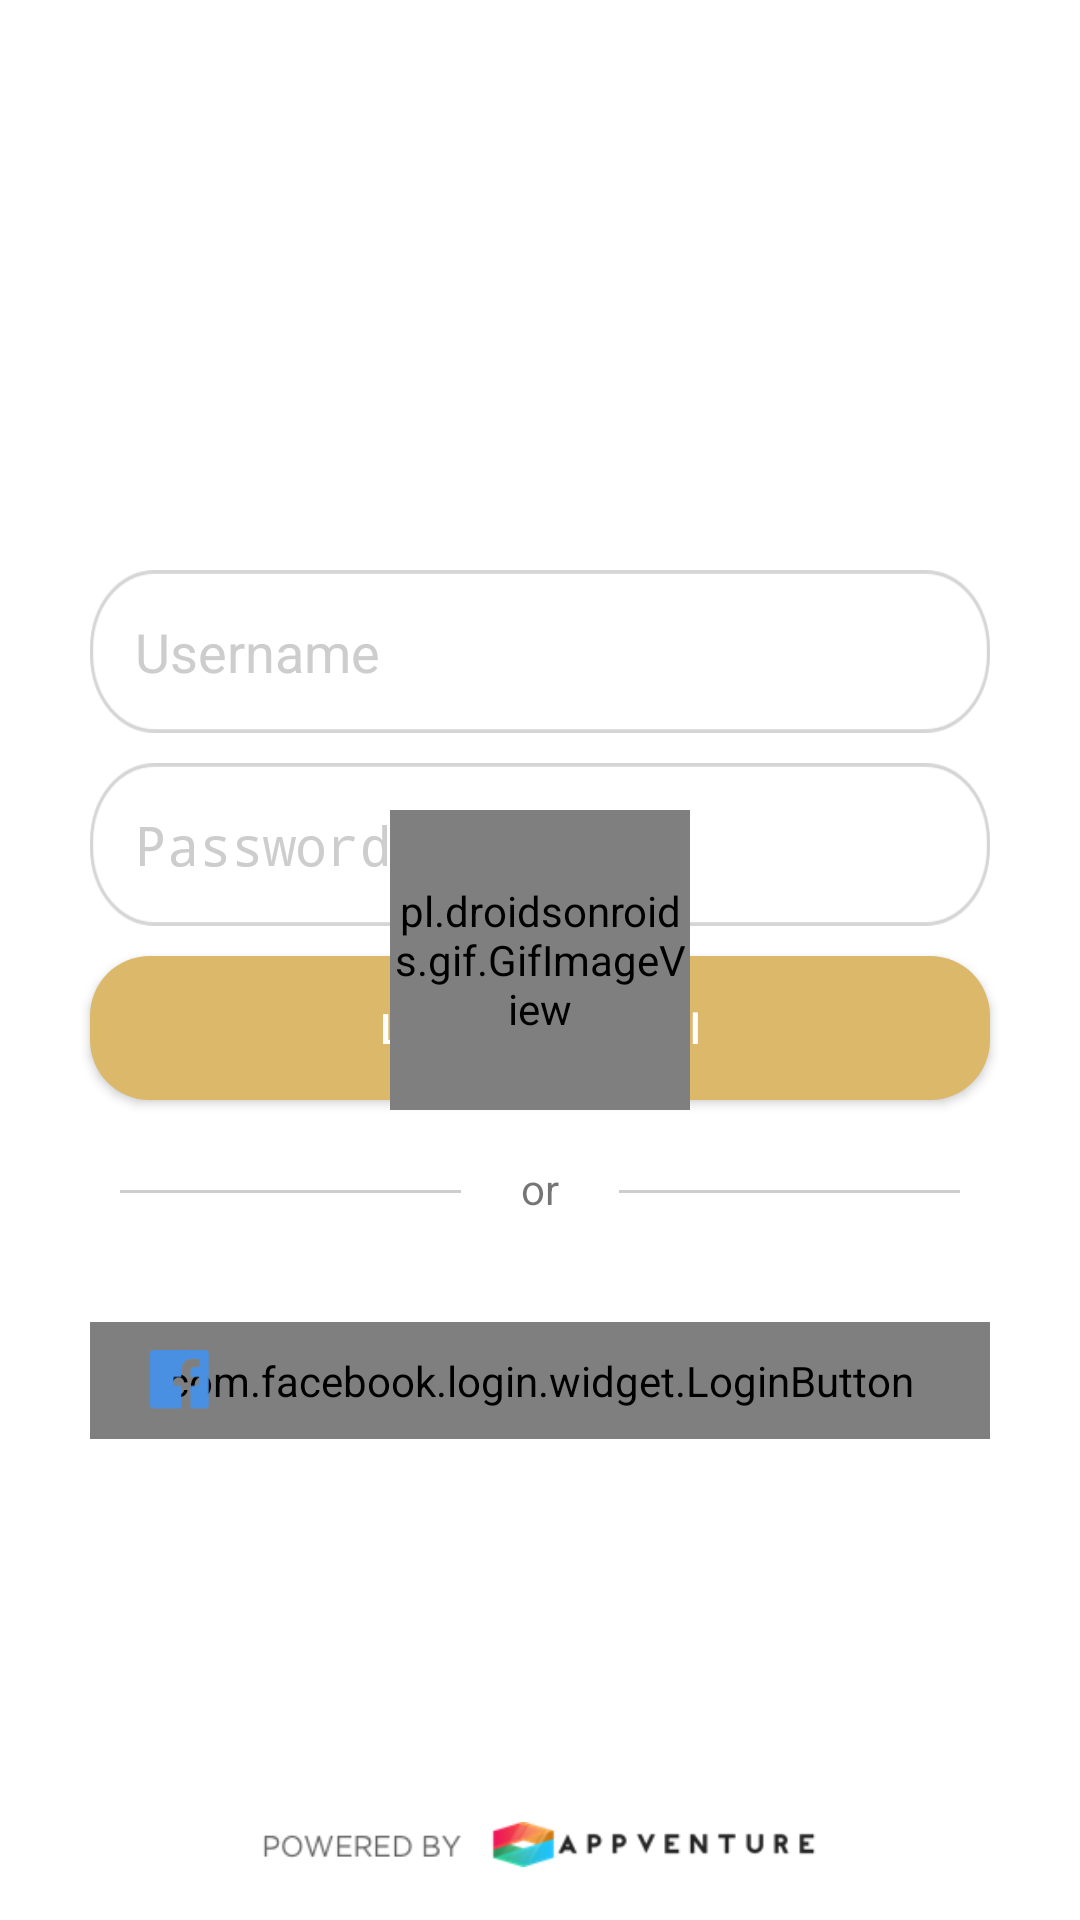

Layout XML and referenced resources for this Android screen:
<!-- AndroidManifest.xml: activity theme AppTheme.NoActionBar -->
<!-- res/layout/fragment_login.xml -->
<RelativeLayout xmlns:android="http://schemas.android.com/apk/res/android"
    xmlns:tools="http://schemas.android.com/tools"
    android:layout_width="match_parent"
    android:layout_height="match_parent"
    xmlns:facebook="http://schemas.android.com/apk/res-auto"
    android:background="@color/colorBackground"
    tools:context="com.syaona.petalierapp.fragment.LoginFragment">


    <RelativeLayout
        android:layout_width="wrap_content"
        android:layout_height="wrap_content">



    <ImageView
        android:id="@+id/petalogo"
        android:layout_width="match_parent"
        android:layout_height="70dp"
        android:layout_centerHorizontal="true"
        android:layout_marginTop="90dp"
        android:src="@drawable/petalierlogo" />





    <EditText
        android:id="@+id/edit_email"
        android:layout_width="match_parent"
        android:layout_height="wrap_content"
        android:layout_below="@+id/petalogo"
        android:layout_marginLeft="30dp"
        android:layout_marginRight="30dp"
        android:layout_marginTop="30dp"
        android:background="@drawable/ic_small_box"
        android:hint="Username"
        android:padding="15dp"
        android:singleLine="true"
        android:textColor="@color/colorLightGary"
        android:textColorHint="@color/colorLightGary" />


    
        
        
        
        
        
        
        
        
        


    <EditText
        android:id="@+id/edit_password"
        android:layout_width="match_parent"
        android:layout_height="wrap_content"
        android:layout_below="@+id/edit_email"
        android:layout_marginLeft="30dp"
        android:layout_marginRight="30dp"
        android:layout_marginTop="10dp"
        android:background="@drawable/ic_small_box"
        android:hint="Password"
        android:inputType="textPassword"
        android:padding="15dp"
        android:singleLine="true"
        android:textColor="@color/colorLightGary"
        android:textColorHint="@color/colorLightGary" />




    <Button
        android:id="@+id/btnloginemail"
        android:layout_width="match_parent"
        android:layout_height="wrap_content"
        android:layout_below="@+id/edit_password"
        android:layout_marginBottom="20dp"
        android:layout_marginLeft="30dp"
        android:layout_marginRight="30dp"
        android:layout_marginTop="10dp"
        android:background="@drawable/button_background"
        android:text="Log In with Email"
        android:textAllCaps="false"
        android:textColor="@color/colorTextWhite" />






    <LinearLayout
        android:id="@+id/linear"
        android:layout_width="match_parent"
        android:layout_height="wrap_content"
        android:layout_below="@+id/btnloginemail"
        android:layout_marginLeft="10dp"
        android:orientation="horizontal">

        <LinearLayout
            android:layout_width="0dp"
            android:layout_height="match_parent"
            android:layout_weight="1"
            android:gravity="center_horizontal"
            android:orientation="horizontal">

            <View
                android:id="@+id/divider"
                android:layout_width="match_parent"
                android:layout_height="1dip"
                android:layout_below="@+id/btnloginemail"
                android:layout_marginLeft="30dp"
                android:layout_marginTop="10dp"
                android:background="@color/colorLightGary" />

        </LinearLayout>

        <LinearLayout
            android:layout_width="wrap_content"
            android:layout_height="match_parent"
            android:layout_marginLeft="20dp"
            android:layout_marginRight="20dp"
            android:gravity="center_horizontal"
            android:orientation="horizontal">

            <TextView
                android:layout_width="wrap_content"
                android:layout_height="wrap_content"
                android:text="or" />

        </LinearLayout>

        <LinearLayout
            android:layout_width="0dp"
            android:layout_height="match_parent"
            android:layout_marginRight="10dp"
            android:layout_weight="1"
            android:gravity="center_horizontal"
            android:orientation="horizontal">

            <View
                android:layout_width="match_parent"
                android:layout_height="1dip"
                android:layout_below="@+id/btnloginemail"
                android:layout_marginRight="30dp"
                android:layout_marginTop="10dp"
                android:background="@color/colorLightGary" />

        </LinearLayout>

    </LinearLayout>






    <RelativeLayout
        android:id="@+id/loginfb"
        android:layout_width="wrap_content"
        android:layout_height="wrap_content"
        android:layout_below="@+id/linear"
        android:layout_centerHorizontal="true"
        android:layout_marginTop="30dp">

        
            
            
            
            
            

        
            
            
            
            
            
            
            
            


            <com.facebook.login.widget.LoginButton
            android:id="@+id/button_fb"
            android:layout_width="match_parent"
            android:layout_height="wrap_content"
            android:layout_gravity="center_horizontal"
            android:text="Login With Facebook"
            android:layout_marginLeft="30dp"
            android:layout_marginRight="30dp"
            android:layout_marginBottom="5dp"
            android:layout_marginTop="5dp"
            android:textSize="16sp"
                android:paddingTop="10dp"
                android:paddingBottom="10dp"
            android:background="@color/colorTransparent"
            android:textColor="@color/colorFb"/>

            <ImageView
            android:id="@+id/fbimage"
            android:layout_width="20dp"
            android:layout_height="20dp"
            android:src="@drawable/ic_fb"
            android:layout_centerVertical="true"
                android:layout_marginLeft="50dp"/>


    </RelativeLayout>





        <include
            layout="@layout/footer_appventure"
            android:layout_width="match_parent"
            android:layout_height="wrap_content"
            android:layout_alignParentBottom="true" />






    </RelativeLayout>

    
        
        
        
        
        
        
        
        
        

    <pl.droidsonroids.gif.GifImageView
        android:layout_width="100dp"
        android:layout_height="100dp"
        android:src="@drawable/loading"
        android:scaleType="fitCenter"
        android:background="@drawable/loading"
        android:layout_marginBottom="5dp"
        android:layout_marginLeft="10dp"
        android:layout_marginRight="10dp"
        android:layout_marginTop="5dp"
        android:layout_centerInParent="true"
        android:id="@+id/loading"
        />

</RelativeLayout>
<!-- res/layout/footer_appventure.xml (included above) -->
<?xml version="1.0" encoding="utf-8"?>
<RelativeLayout xmlns:android="http://schemas.android.com/apk/res/android"
    android:layout_width="match_parent"
    android:layout_height="match_parent">

    <RelativeLayout
        android:id="@+id/relative"
        android:layout_width="match_parent"
        android:layout_height="40dp"
        android:layout_marginBottom="5dp"
        android:gravity="center_horizontal">

        <Button
            android:id="@+id/btndesign"
            android:layout_width="match_parent"
            android:layout_height="wrap_content"
            android:layout_marginBottom="30dp"
            android:layout_marginLeft="15dp"
            android:layout_marginRight="15dp"
            android:layout_marginTop="20dp"
            android:background="@drawable/button_background"
            android:text="Design your Box Now!"
            android:textAllCaps="false"
            android:textColor="@color/colorTextWhite"
            android:textStyle="normal"
            android:visibility="gone" />


        <ImageView
            android:layout_width="match_parent"
            android:layout_height="15dp"
            android:layout_marginBottom="5dp"
            android:layout_marginLeft="10dp"
            android:layout_marginRight="10dp"
            android:layout_marginTop="5dp"
            android:src="@drawable/poweredby"
            android:layout_centerInParent="true"/>


    </RelativeLayout>


</RelativeLayout>
<!-- resources referenced by this layout -->
<resources>
  <color name="colorBackground">#FFFFFF</color>
  <color name="colorError">#e90a0a</color>
  <color name="colorFb">#4a90e2</color>
  <color name="colorLightGary">#CDCDCD</color>
  <color name="colorTextWhite">#FFFFFF</color>
  <color name="colorTransparent">#00FFFFFF</color>
  <!-- drawable button_background (drawable) -->
  <?xml version="1.0" encoding="utf-8"?>
  <selector xmlns:android="http://schemas.android.com/apk/res/android">
  
      <item android:state_pressed="true">
          <shape xmlns:android="http://schemas.android.com/apk/res/android" android:shape="rectangle">
              <solid android:color="@color/colorButtonActive" />
              <padding android:bottom="0dp" android:left="0dp" android:right="0dp" android:top="0dp" />
              <corners
                  android:bottomLeftRadius="20dp"
                  android:bottomRightRadius="20dp"
                  android:topLeftRadius="20dp"
                  android:topRightRadius="20dp" /><corners android:radius="20dp" />
  
          </shape>
      </item>
  
      <item>
          <shape xmlns:android="http://schemas.android.com/apk/res/android" android:shape="rectangle">
              <solid android:color="@color/colorButtonInactive" />
              <padding android:bottom="0dp" android:left="0dp" android:right="0dp" android:top="0dp" />
  
              <corners
                  android:bottomLeftRadius="20dp"
                  android:bottomRightRadius="20dp"
                  android:topLeftRadius="20dp"
                  android:topRightRadius="20dp" /><corners android:radius="20dp" />
  
          </shape>
      </item>
  </selector>
  <!-- drawable ic_fb: png bitmap (drawable-hdpi, 563 bytes) -->
  <!-- drawable ic_small_box: png bitmap (drawable-hdpi, 2624 bytes) -->
  <!-- drawable loading: gif bitmap (drawable, 523453 bytes) -->
  <!-- drawable poweredby: png bitmap (drawable, 7122 bytes) -->
  <style name="AppTheme.NoActionBar">
          <item name="windowActionBar">false</item>
          <item name="windowNoTitle">true</item>
      </style>
  <color name="colorButtonActive">#DBAB40</color>
  <color name="colorButtonInactive">#DBB86A</color>
</resources>
